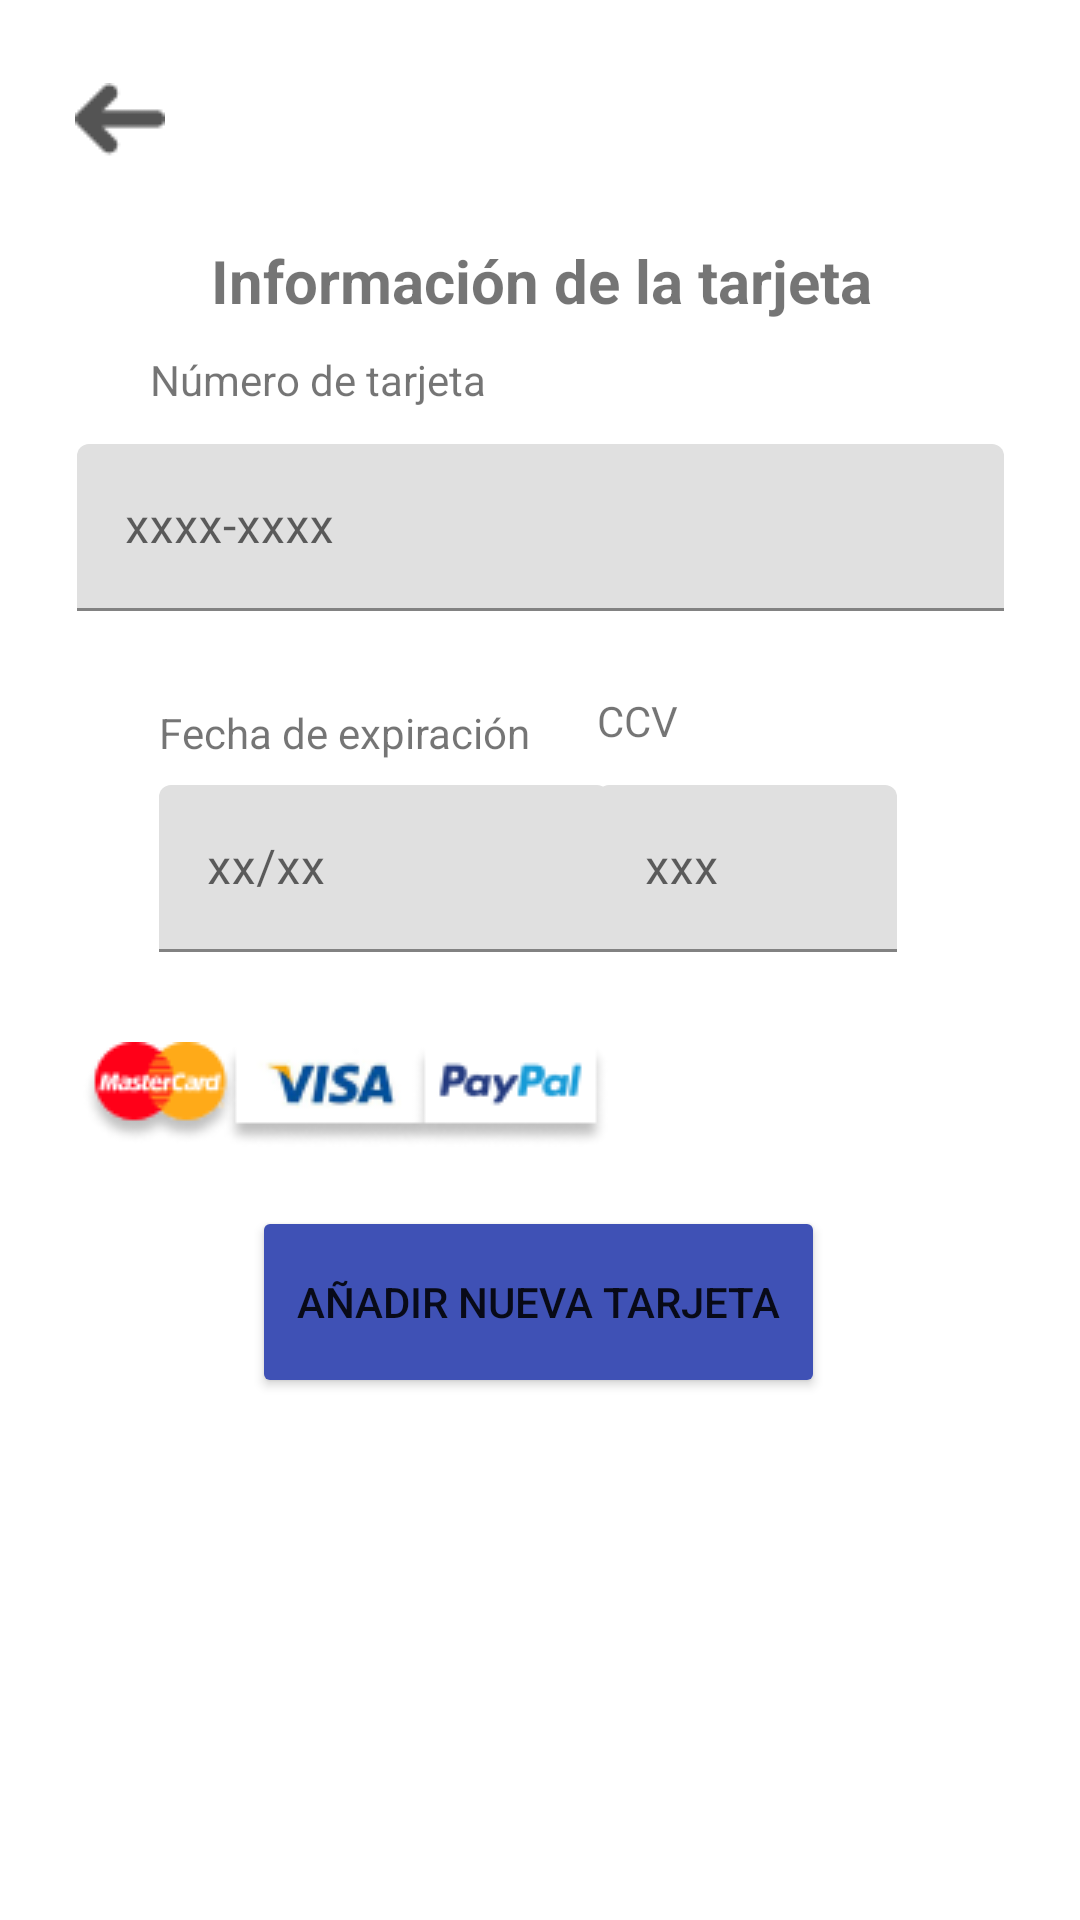

Reconstruct the res/layout file that produces this screen, plus the resources it refers to.
<!-- AndroidManifest.xml: application theme Theme.Android_Import_It_Application -->
<!-- res/layout/payment2.xml -->
<?xml version="1.0" encoding="utf-8"?>
<androidx.constraintlayout.widget.ConstraintLayout xmlns:android="http://schemas.android.com/apk/res/android"
    xmlns:app="http://schemas.android.com/apk/res-auto"
    xmlns:tools="http://schemas.android.com/tools"
    android:layout_width="match_parent"
    android:layout_height="match_parent">

    <ImageButton
        android:id="@+id/ibArrow3"
        android:layout_width="48dp"
        android:layout_height="48dp"
        android:layout_marginStart="16dp"
        android:layout_marginTop="16dp"
        android:background="@color/white"
        android:contentDescription="@string/arrow"
        app:layout_constraintStart_toStartOf="parent"
        app:layout_constraintTop_toTopOf="parent"
        app:srcCompat="@drawable/flecha" />

    <TextView
        android:id="@+id/tvCardNumber"
        android:layout_width="wrap_content"
        android:layout_height="wrap_content"
        android:layout_marginStart="50dp"
        android:layout_marginTop="10dp"
        android:text="@string/card_number"
        app:layout_constraintStart_toStartOf="parent"
        app:layout_constraintTop_toBottomOf="@+id/tvCardInformation" />

    <com.google.android.material.textfield.TextInputLayout
        android:id="@+id/tiLCardNumber"
        android:layout_width="309dp"
        android:layout_height="wrap_content"
        android:layout_marginStart="51dp"
        android:layout_marginTop="12dp"
        android:layout_marginEnd="51dp"
        app:layout_constraintEnd_toEndOf="parent"
        app:layout_constraintStart_toStartOf="parent"
        app:layout_constraintTop_toBottomOf="@+id/tvCardNumber">

        <com.google.android.material.textfield.TextInputEditText
            android:layout_width="match_parent"
            android:layout_height="wrap_content"
            android:hint="@string/hCard_number" />
    </com.google.android.material.textfield.TextInputLayout>

    <TextView
        android:id="@+id/tvCardInformation"
        android:layout_width="wrap_content"
        android:layout_height="wrap_content"
        android:layout_marginStart="129dp"
        android:layout_marginTop="80dp"
        android:layout_marginEnd="128dp"
        android:text="@string/card_information"
        android:textSize="20sp"
        android:textStyle="bold"
        app:layout_constraintEnd_toEndOf="parent"
        app:layout_constraintStart_toStartOf="parent"
        app:layout_constraintTop_toTopOf="parent" />

    <TextView
        android:id="@+id/tvUrl"
        android:layout_width="wrap_content"
        android:layout_height="wrap_content"
        android:layout_marginStart="53dp"
        android:layout_marginTop="31dp"
        android:text="@string/expire_date"
        app:layout_constraintStart_toStartOf="parent"
        app:layout_constraintTop_toBottomOf="@+id/tiLCardNumber" />

    <TextView
        android:id="@+id/tvPrice"
        android:layout_width="wrap_content"
        android:layout_height="wrap_content"
        android:layout_marginTop="27dp"
        android:layout_marginEnd="134dp"
        android:text="@string/ccv"
        app:layout_constraintEnd_toEndOf="parent"
        app:layout_constraintTop_toBottomOf="@+id/tiLCardNumber" />

    <com.google.android.material.textfield.TextInputLayout
        android:layout_width="100dp"
        android:layout_height="wrap_content"
        android:layout_marginTop="12dp"
        android:layout_marginEnd="61dp"
        app:layout_constraintEnd_toEndOf="parent"
        app:layout_constraintTop_toBottomOf="@+id/tvPrice">

        <com.google.android.material.textfield.TextInputEditText
            android:layout_width="match_parent"
            android:layout_height="wrap_content"
            android:hint="@string/h_ccv" />
    </com.google.android.material.textfield.TextInputLayout>

    <com.google.android.material.textfield.TextInputLayout
        android:id="@+id/textInputLayout2"
        android:layout_width="150dp"
        android:layout_height="wrap_content"
        android:layout_marginStart="53dp"
        android:layout_marginTop="8dp"
        app:layout_constraintStart_toStartOf="parent"
        app:layout_constraintTop_toBottomOf="@+id/tvUrl">

        <com.google.android.material.textfield.TextInputEditText
            android:layout_width="match_parent"
            android:layout_height="wrap_content"
            android:hint="@string/h_expire_date" />
    </com.google.android.material.textfield.TextInputLayout>

    <ImageView
        android:id="@+id/ivtarget_card"
        android:layout_width="wrap_content"
        android:layout_height="wrap_content"
        android:layout_marginStart="53dp"
        android:layout_marginTop="30dp"
        android:layout_marginEnd="183dp"
        android:contentDescription="@string/target_cards"
        app:layout_constraintEnd_toEndOf="parent"
        app:layout_constraintStart_toStartOf="parent"
        app:layout_constraintTop_toBottomOf="@+id/textInputLayout2"
        app:srcCompat="@drawable/target_card" />

    <Button
        android:id="@+id/bAddTarget2"
        android:layout_width="191dp"
        android:layout_height="64dp"
        android:layout_marginStart="121dp"
        android:layout_marginEnd="122dp"
        android:layout_marginBottom="174dp"
        android:backgroundTint="#3F51B5"
        android:text="@string/add_new_target"
        app:layout_constraintBottom_toBottomOf="parent"
        app:layout_constraintEnd_toEndOf="parent"
        app:layout_constraintStart_toStartOf="parent" />

</androidx.constraintlayout.widget.ConstraintLayout>
<!-- resources referenced by this layout -->
<resources>
  <!-- drawable flecha: png bitmap (drawable, 541 bytes) -->
  <!-- drawable target_card: png bitmap (drawable, 7443 bytes) -->
  <string name="add_new_target">Añadir nueva tarjeta</string>
  <string name="arrow">arrow</string>
  <string name="card_information">Información de la tarjeta</string>
  <string name="card_number">Número de tarjeta</string>
  <string name="ccv">CCV</string>
  <string name="expire_date">Fecha de expiración</string>
  <string name="hCard_number">xxxx-xxxx</string>
  <string name="h_ccv">xxx</string>
  <string name="h_expire_date">xx/xx</string>
  <string name="target_cards">target cards</string>
  <style name="Theme.Android_Import_It_Application" parent="Theme.MaterialComponents.DayNight.DarkActionBar">
          
          <item name="colorPrimary">@color/purple_500</item>
          <item name="colorPrimaryVariant">@color/purple_700</item>
          <item name="colorOnPrimary">@color/white</item>
          
          <item name="colorSecondary">@color/teal_200</item>
          <item name="colorSecondaryVariant">@color/teal_700</item>
          <item name="colorOnSecondary">@color/black</item>
          
          <item name="android:statusBarColor">?attr/colorPrimaryVariant</item>
          
      </style>
  <!-- not gathered from this repository: default colours our renderer supplied (Android Studio template values) -->
  <color name="purple_500">#FF6200EE</color>
  <color name="purple_700">#FF3700B3</color>
  <color name="teal_200">#FF03DAC5</color>
  <color name="teal_700">#FF018786</color>
  <color name="black">#FF000000</color>
  <color name="white">#FFFFFFFF</color>
</resources>
